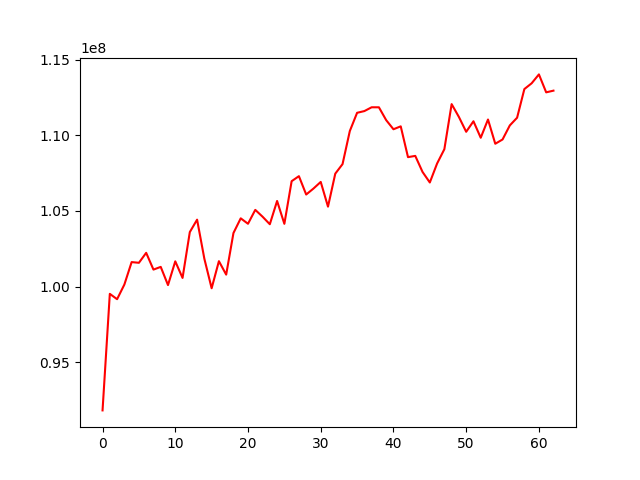

Data behind this chart, as committed beside it:
, 0
0, 91811446
1, 99516656
2, 99163284
3, 100131298
4, 101616201
5, 101569469
6, 102228179
7, 101120309
8, 101299810
9, 100097178
10, 101665899
11, 100569671
12, 103600268
13, 104421871
14, 101836271
15, 99886618
16, 101676426
17, 100788112
18, 103537637
19, 104509518
20, 104149863
21, 105068558
22, 104618234
23, 104118706
24, 105657206
25, 104146244
26, 106964190
27, 107297632
28, 106083916
29, 106477237
30, 106916552
31, 105281493
32, 107462504
33, 108094319
34, 110280421
35, 111485950
36, 111599916
37, 111850794
38, 111849911
39, 111001259
40, 110398559
41, 110591484
42, 108554711
43, 108637598
44, 107575285
45, 106878778
46, 108133136
47, 109080422
48, 112060142
49, 111210428
50, 110230796
51, 110926718
52, 109836692
53, 111042603
54, 109439014
55, 109722285
56, 110652392
57, 111160472
58, 113054954
59, 113436802
... 3 more rows
